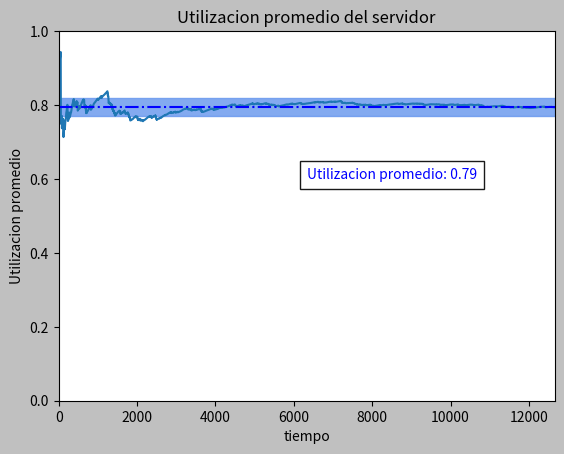
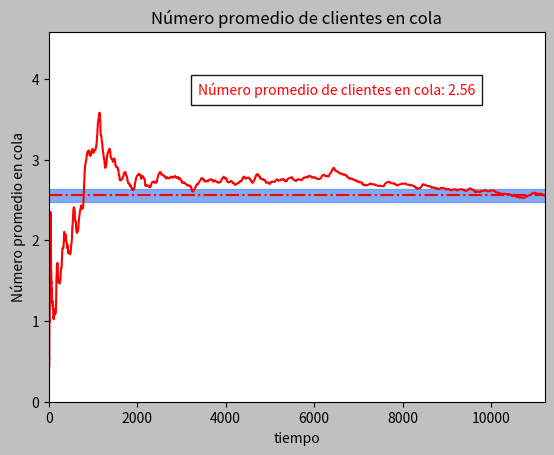
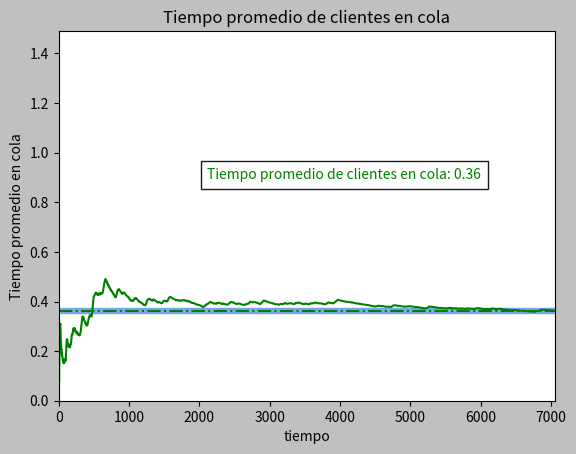

Here is the Python script that generated these plots, in order:
# Simulador de sistema  M/M/1.
#
# Variables de respuesta:
# - Demora promedio por cliente
# - Número promedio de clientes en cola
# - Utilización promedio de cliente
#
# Funciones:
#     arribo()
#     partida()
#     nuevoEvento()
#     medidasDesempeño()
#     generarTiempoExponencial(t)
#     generarHisotgrama(lista)

import numpy as np
import random
import math
import matplotlib.pyplot as plt

def arribo():

    global reloj
    global tiempoUltEvento
    global estadoServ
    global tiempoServicioTotal
    global areaQ
    global numCliEnCola
    global cola
    global tiempoLibre
    global completaronDemora

    # Siguiente arribo
    listaEventos[0] = reloj + generarTiempoExponencial(tiempoEntreArribos)


    if estadoServ == 0:
        # Servidor pasa a 1, ocupado
        estadoServ = 1
        tiempoLibre += reloj - tiempoUltEvento
        # Programo el próximo evento partida
        listaEventos[1] = reloj + generarTiempoExponencial(tiempoDeServicio)

        # Actualizo la cantidad de clientes que completaron la demora
        completaronDemora += 1
        # Acumulo la demora promedio de clientes en cola para hacer la gráfica de como se llega al tiempo promedio final.
        listaDemoraCola.append(demoraAcumulada / completaronDemora)

    else:
        # Acumulo el tiempo de servicio
        tiempoServicioTotal += (reloj - tiempoUltEvento)

        # Acumulo la utilizacion de cada servidor en t para hacer la grafica de como se llega al promedio de utilización.
        listaUsoServidores.append(tiempoServicioTotal / reloj)

        areaQ += (numCliEnCola * (reloj - tiempoUltEvento))
        numCliEnCola += 1

        # Acumulo el numero promedio de clientes en cola para hacer la gráfica de como se llega al numero promedio final.
        listaNumCliCola.append(areaQ / reloj)

        # Agrego el cliente a la cola
        cola.append(reloj)

def partida():

    global numCliEnCola
    global tiempoServicioTotal
    global areaQ
    global demoraAcumulada
    global completaronDemora
    global estadoServ
    global listaUsoServidores

    if numCliEnCola > 0:



        # Proxima partida
        listaEventos[1] = reloj + generarTiempoExponencial(tiempoDeServicio)
        # Acumulo la demora acumulada como el valor actual del reloj
        # menos el valor del reloj cuando el cliente ingresó a la cola

        demoraAcumulada += reloj - cola[0]
        # Acumulo la demora promedio de clientes en cola para hacer la gráfica de como se llega al tiempo promedio final.
        listaDemoraCola.append(demoraAcumulada / completaronDemora)

        # Actualizo el contador de clientes que completaron la demora
        completaronDemora += 1

        # Acumulo el tiempo de servicio
        tiempoServicioTotal += (reloj - tiempoUltEvento)

        # Acumulo la utilizacion de cada servidor en t para hacer la grafica de como se llega al promedio de utilización.
        listaUsoServidores.append(tiempoServicioTotal/reloj)

        # Calculo el Área bajo Q(t) del período anterior (Reloj - TiempoUltimoEvento)
        areaQ += (numCliEnCola * (reloj - tiempoUltEvento))
        numCliEnCola -= 1
        # Acumulo en numero promedio de clientes en cola para hacer la gráfica de como se llega al numero promedio final.
        listaNumCliCola.append(areaQ / reloj)



        # Desplazo  todos los valores una posición hacia adelante
        cola.pop(0)
    else:
        # Al no haber clientes en cola, establezco el estado del servidor en "Desocupado"
        estadoServ = 0
        # Acumulo el tiempo de servicio
        tiempoServicioTotal += (reloj - tiempoUltEvento)

        # Acumulo la utilizacion de cada servidor en t para hacer la grafica de como se llega al promedio de utilización.
        listaUsoServidores.append(tiempoServicioTotal / reloj)
        listaEventos[1] = 9999999.0


def graficarPromedios(lista, utilizacionProm = 0.77):
    plt.figure().patch.set_facecolor('silver')
    plt.title('Utilizacion promedio del servidor')
    plt.plot(lista)
    plt.xlabel("tiempo")
    plt.ylabel("Utilizacion promedio")
    # Banda horizontal de y=0 a y=2 de color azul
    # y 30% de transparencia (alpha=0.3)
    plt.axhspan(utilizacionProm - (utilizacionProm * 0.03), utilizacionProm + utilizacionProm * 0.03, alpha=0.8,
                color='cornflowerblue')
    plt.text(0.5*len(lista), 0.6, 'Utilizacion promedio: %.2f' % utilizacionProm, color="b", style='italic', bbox={'facecolor': 'white', 'alpha': 0.90, 'pad': 5})
    plt.axhline(utilizacionProm, color='b', ls="-.", xmax=3)  # Comando para linea horizontal constante
    plt.ylim(0, 1)  # Limites para el eje Y
    plt.xlim(0, len(lista))  # Limites para el eje X
    plt.show()

def graficarPromediosNumCola(lista, promedioNumCola = 0.77):
    plt.figure().patch.set_facecolor('silver')
    plt.title('Número promedio de clientes en cola')
    plt.plot(lista, color='r')
    plt.xlabel("tiempo")
    plt.ylabel("Número promedio en cola")
    # Banda horizontal de y=0 a y=2 de color azul
    # y 30% de transparencia (alpha=0.3)
    plt.axhspan(promedioNumCola - (promedioNumCola * 0.03), promedioNumCola + promedioNumCola * 0.03, alpha=0.8,
                color='cornflowerblue')
    plt.text(0.3 * len(lista), 0.83*(max(lista) + 1), 'Número promedio de clientes en cola: %.2f' % promedioNumCola, color="r", style='italic', bbox={'facecolor': 'white', 'alpha': 0.90, 'pad': 5})
    plt.axhline(promedioNumCola, color='r', ls="-.", xmax=3)  # Comando para linea horizontal constante
    plt.ylim(0, max(lista) + 1)  # Limites para el eje Y
    plt.xlim(0, len(lista))  # Limites para el eje X
    plt.show()

def graficarPromediosTiempoCola(lista, promedioNumCola = 0.77):
    plt.figure().patch.set_facecolor('silver')
    plt.title('Tiempo promedio de clientes en cola')
    plt.plot(lista, color='g')
    plt.xlabel("tiempo")
    plt.ylabel("Tiempo promedio en cola")
    # Banda horizontal de y=0 a y=2 de color azul
    # y 30% de transparencia (alpha=0.3)
    plt.axhspan(promedioNumCola - (promedioNumCola* 0.03), promedioNumCola+ promedioNumCola* 0.03, alpha=0.8,
                color='cornflowerblue')
    plt.text(0.3 * len(lista), 0.6*(max(lista) + 1), 'Tiempo promedio de clientes en cola: %.2f' % promedioNumCola, color="g", style='italic', bbox={'facecolor': 'white', 'alpha': 0.90, 'pad': 5})
    plt.axhline(promedioNumCola, color='g', ls="-.", xmax=3)  # Comando para linea horizontal constante
    plt.ylim(0, max(lista) + 1)  # Limites para el eje Y
    plt.xlim(0, len(lista))  # Limites para el eje X
    plt.show()


def medidasDesempeño():
    global listaUsoServidores
    global reloj
    global tiempoLibre
    global areaQ
    global tiempoServicioTotal
    global demoraAcumulada
    global completaronDemora

    print("Medidas de desempeño de la simulación: ")
    print("TIEMPO LIBRE DEL SERVIDOR %s" % tiempoLibre)
    print("PORCENTAJE DE TIEMPO LIBRE %s" % (tiempoLibre / reloj))
    print()
    print("El reloj quedo en ", reloj)

    var1 = areaQ / reloj
    print("Nro promedio de cli en cola:", var1)

    var2 = tiempoServicioTotal / reloj
    print("Utilización promedio de los servidores:", var2)

    var3 = demoraAcumulada / completaronDemora
    print("Demora promedio en cola por cliente:", var3)
    graficarPromedios(listaUsoServidores, var2)
    graficarPromediosNumCola(listaNumCliCola, var1)
    graficarPromediosTiempoCola(listaDemoraCola, var3)

def generarTiempoExponencial(tiempoEA):
    # return np.random.exponential(media)
    return -(1 / tiempoEA) * math.log(random.random())


def nuevoEvento():

    global reloj
    global proximoEvento
    global listaEventos    

    if listaEventos[0] <= listaEventos[1]:
        reloj = listaEventos[0]
        proximoEvento = "ARRIBO"
    else:
        reloj = listaEventos[1]
        proximoEvento = "PARTIDA"

#Inicio del programa principal
#Tiempo de arribo y servicio del modelo:
tiempoEntreArribos = 7
tiempoDeServicio = 9

#Inicializacion de variables
reloj = 0.0
estadoServ = 0
tiempoServicioTotal = 0.0
tiempoLibre = 0.0
demoraAcumulada = 0.0
proximoEvento = ""
listaEventos = []
cola = []
numCliEnCola = 0
areaQ = 0.0
tiempoUltEvento = 0.0
completaronDemora = 0
listaUsoServidores = []
listaNumCliCola = []
listaDemoraCola = []

# Tiempo primer evento (arribo)
listaEventos.append(generarTiempoExponencial(tiempoEntreArribos))
#
# Infinito, ya que todavia no hay clientes en el sistema
listaEventos.append(9999999.0)

while True:
    nuevoEvento()

    # Llamada a la rutina correspondiente en función del tipo de evento
    if proximoEvento == "ARRIBO":
        arribo()
    else:
        partida()

    tiempoUltEvento = reloj

    if reloj >= 1000: #and numCliEnCola == 0 and estadoServ == 0:
        break
medidasDesempeño()

